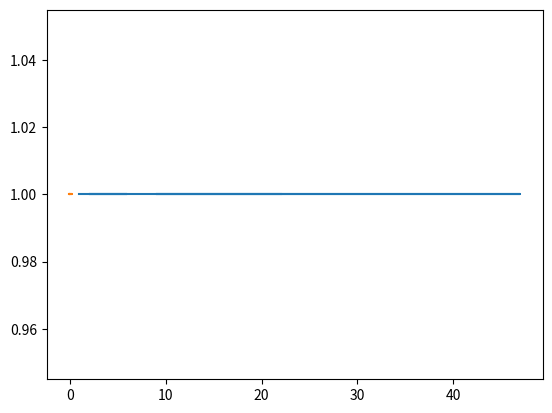

The matplotlib source for this figure:
'''

标准化的三种方式：
（1）归一化（0-1）
（2）归一化（-1-1）
（3)z-score：零均值归一化

'''
import numpy as np
import matplotlib.pyplot as plt

# 归一化的两种方式
def Normalization1(x):
    '''归一化（0~1）'''
    '''x_=(x−x_min)/(x_max−x_min)'''
    return [(float(i) - min(x)) / float(max(x) - min(x)) for i in x]


def Normalization2(x):
    '''归一化（-1~1）'''
    '''x_=(x−x_mean)/(x_max−x_min)'''
    return [(float(i) - np.mean(x)) / (max(x) - min(x)) for i in x]


# 标准化
def z_score(x):
    '''x∗=(x−μ)/σ'''
    x_mean = np.mean(x)
    s2 = sum([(i - np.mean(x)) * (i - np.mean(x)) for i in x]) / len(x)
    return [(i - x_mean) / s2 for i in x]


l = [1,4,6,2,3,47,9,10,22]
l1 = []
cs = []

for i in l:
    c = l.count(i)
    cs.append(c)
print(cs)
n=Normalization2(l)
z=z_score(l)
print(n)
print(z)
'''
蓝线为原始数据，橙线为z
'''
plt.plot(l,cs)
plt.plot(z,cs)
plt.show()
